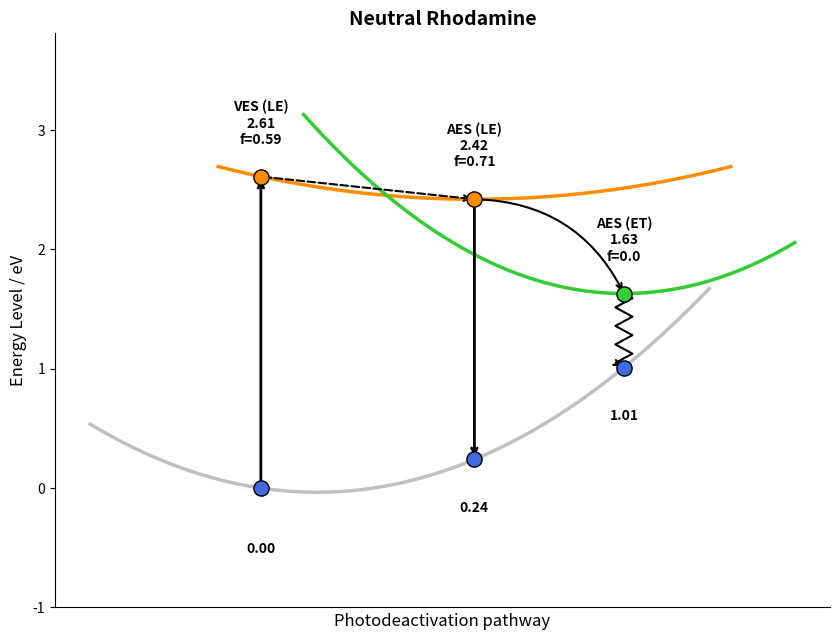

This figure's Python source:
import matplotlib.pyplot as plt
import numpy as np

# ================= USER INPUT SECTION =================
# Replace the values below with your specific calculation results.
# 1. GROUND STATE (S0)
E_S0_min        = 0.00
E_S0_at_LE_geom = 0.24   # Energy of S0 at the LE optimized geometry (Fluorescence landing)
E_S0_at_CT_geom = 1.01   # Energy of S0 at the CT optimized geometry (Zig-Zag landing)

# 2. LOCALLY EXCITED STATE (LE - ORANGE)
E_VES_LE        = 2.61   # Vertical Excitation Energy
f_VES_LE        = 0.59   # Oscillator Strength
E_AES_LE        = 2.42   # Adiabatic (Relaxed) LE Energy
f_AES_LE        = 0.71   # Oscillator Strength

# 3. CHARGE TRANSFER STATE (CT - GREEN)
E_AES_CT        = 1.63   # Relaxed CT Energy
f_AES_CT        = 0.00   # Oscillator Strength
# Set E_VES_CT to a number if you found the Vertical CT state. 
# Set to None to let the script automatically estimate the curve shape.
E_VES_CT        = None   

# 4. VISUAL TUNING
WIDTH_FACTOR    = 1.5    # Adjusts curve width (Higher = Flatter)
X_POS_CT        = 1.7    # X-axis position for the CT state (Standard ~1.5 to 2.0)

MOLECULE_NAME   = "Neutral Rhodamine"
# ======================================================

def draw_fitted_curve(ax, x_points, y_points, color, label, x_range_left, x_range_right):
    """Fits a polynomial (degree 2) to 3 points to ensure the curve hits all of them."""
    coeffs = np.polyfit(x_points, y_points, 2)
    poly = np.poly1d(coeffs)
    x_vertex = x_points[0]
    x = np.linspace(x_vertex - x_range_left, x_points[-1] + x_range_right, 200)
    y = poly(x)
    ax.plot(x, y, color=color, linewidth=2.5, label=label)
    return poly

def draw_parabola(ax, x_vertex, y_vertex, x_pass, y_pass, color, label, x_range_left, x_range_right):
    """Draws a parabola. If x_pass/y_pass are given, curve hits that point."""
    if x_pass is not None and y_pass is not None:
        denom = (x_pass - x_vertex)**2
        if denom < 1e-6: denom = 1.0
        a = (y_pass - y_vertex) / denom
    else:
        a = 1.0 / WIDTH_FACTOR 
    
    x = np.linspace(x_vertex - x_range_left, x_vertex + x_range_right, 200)
    y = a * (x - x_vertex)**2 + y_vertex
    ax.plot(x, y, color=color, linewidth=2.5, label=label)

def draw_zigzag(ax, start_xy, end_xy, num_zags=8, amplitude=0.04, color='black'):
    """Draws a sharp Zig-Zag line for non-radiative decay."""
    x0, y0 = start_xy
    x1, y1 = end_xy
    dx, dy = x1 - x0, y1 - y0
    length = np.sqrt(dx**2 + dy**2)
    ux, uy = dx/length, dy/length 
    px, py = -uy, ux              
    step = length / num_zags
    points = [(x0, y0)]
    for i in range(num_zags):
        dist = (i + 0.5) * step
        bx = x0 + ux * dist
        by = y0 + uy * dist
        direction = 1 if i % 2 == 0 else -1
        zx = bx + px * amplitude * direction
        zy = by + py * amplitude * direction
        points.append((zx, zy))
    points.append((x1, y1))
    xs, ys = zip(*points)
    ax.plot(xs, ys, color=color, lw=1.5)
    ax.annotate("", xy=end_xy, xytext=points[-2],
                arrowprops=dict(arrowstyle="->", color=color, lw=1.5))

def main():
    fig, ax = plt.subplots(figsize=(8.5, 6.5))

    X_GS = 0.0
    X_LE = 1.0
    X_CT = X_POS_CT

    # --- 1. DRAW CURVES ---
    # S0 (Gray) - Fits 3 points
    s0_x = [X_GS, X_LE, X_CT]
    s0_y = [E_S0_min, E_S0_at_LE_geom, E_S0_at_CT_geom]
    draw_fitted_curve(ax, s0_x, s0_y, 'silver', 'S0', 0.8, 0.4)

    # LE (Orange)
    draw_parabola(ax, X_LE, E_AES_LE, X_GS, E_VES_LE, '#FF8C00', 'LE', 1.2, 1.2)

    # CT (Green)
    draw_parabola(ax, X_CT, E_AES_CT, X_GS, E_VES_CT, '#32CD32', 'CT', 1.5, 0.8)

    # --- 2. ADD POINTS & LABELS ---
    def add_point(x, y, color, label=None, sublabel=None, top=True):
        ax.scatter(x, y, s=120, color=color, edgecolors='black', zorder=10)
        offset = 0.25 if top else -0.45
        va = 'bottom' if top else 'top'
        if label: txt = f"{label}\n{y:.2f}"
        else: txt = f"{y:.2f}"
        if sublabel: txt += f"\n{sublabel}"
        ax.text(x, y + offset, txt, ha='center', va=va, fontsize=10, fontweight='bold',
                bbox=dict(facecolor='white', alpha=0.8, edgecolor='none', pad=1))

    # Points
    add_point(X_GS, E_S0_min, 'royalblue', top=False)
    add_point(X_GS, E_VES_LE, '#FF8C00', "VES (LE)", f"f={f_VES_LE}")
    add_point(X_LE, E_AES_LE, '#FF8C00', "AES (LE)", f"f={f_AES_LE}")
    
    # S0 Landings
    ax.scatter(X_LE, E_S0_at_LE_geom, s=120, color='royalblue', edgecolors='black', zorder=10)
    ax.text(X_LE, E_S0_at_LE_geom - 0.35, f"{E_S0_at_LE_geom:.2f}", ha='center', va='top', fontsize=10, fontweight='bold',
            bbox=dict(facecolor='white', alpha=0.8, edgecolor='none', pad=0.5))
    
    add_point(X_CT, E_AES_CT, '#32CD32', "AES (ET)", f"f={f_AES_CT}")
    
    if E_VES_CT is not None:
        add_point(X_GS, E_VES_CT, '#32CD32', "VES (ET)", top=True)

    ax.scatter(X_CT, E_S0_at_CT_geom, s=120, color='royalblue', edgecolors='black', zorder=10)
    ax.text(X_CT, E_S0_at_CT_geom - 0.35, f"{E_S0_at_CT_geom:.2f}", ha='center', va='top', fontsize=10, fontweight='bold',
             bbox=dict(facecolor='white', alpha=0.8, edgecolor='none', pad=0.5))

    # --- 3. ARROWS ---
    ax.annotate("", xy=(X_GS, E_VES_LE), xytext=(X_GS, E_S0_min), arrowprops=dict(arrowstyle="->", color='black', lw=2))
    ax.annotate("", xy=(X_LE, E_S0_at_LE_geom), xytext=(X_LE, E_AES_LE), arrowprops=dict(arrowstyle="->", color='black', lw=2))
    ax.annotate("", xy=(X_LE, E_AES_LE), xytext=(X_GS, E_VES_LE), arrowprops=dict(arrowstyle="->", color='black', lw=1.5, ls="--"))
    ax.annotate("", xy=(X_CT, E_AES_CT), xytext=(X_LE, E_AES_LE),
                arrowprops=dict(arrowstyle="->", color='black', lw=1.5, connectionstyle="arc3,rad=-0.3"))
    draw_zigzag(ax, (X_CT, E_AES_CT), (X_CT, E_S0_at_CT_geom))

    # --- 4. FORMATTING ---
    ax.set_ylabel("Energy Level / eV", fontsize=12)
    ax.set_xlabel("Photodeactivation pathway", fontsize=12)
    ax.set_title(MOLECULE_NAME, fontsize=14, fontweight='bold')
    ax.set_xticks([])
    ax.spines['top'].set_visible(False)
    ax.spines['right'].set_visible(False)
    
    y_max = max(E_VES_LE, E_AES_LE) + 1.2
    if E_VES_CT: y_max = max(y_max, E_VES_CT + 1.0)
    ax.set_ylim(-1.0, y_max)

    plt.tight_layout()
    
    # --- SAVE IN MULTIPLE FORMATS ---
    # Customize filename based on molecule name
    fname = "PES_" + MOLECULE_NAME.replace(" ", "_")
    plt.savefig(f"{fname}.png", dpi=300)
    plt.savefig(f"{fname}.svg", format='svg')
    plt.savefig(f"{fname}.jpg", dpi=300, format='jpg')
    
    print(f"Graphs saved as {fname}.png, .svg, and .jpg")
    plt.show()

if __name__ == "__main__":
    main()
